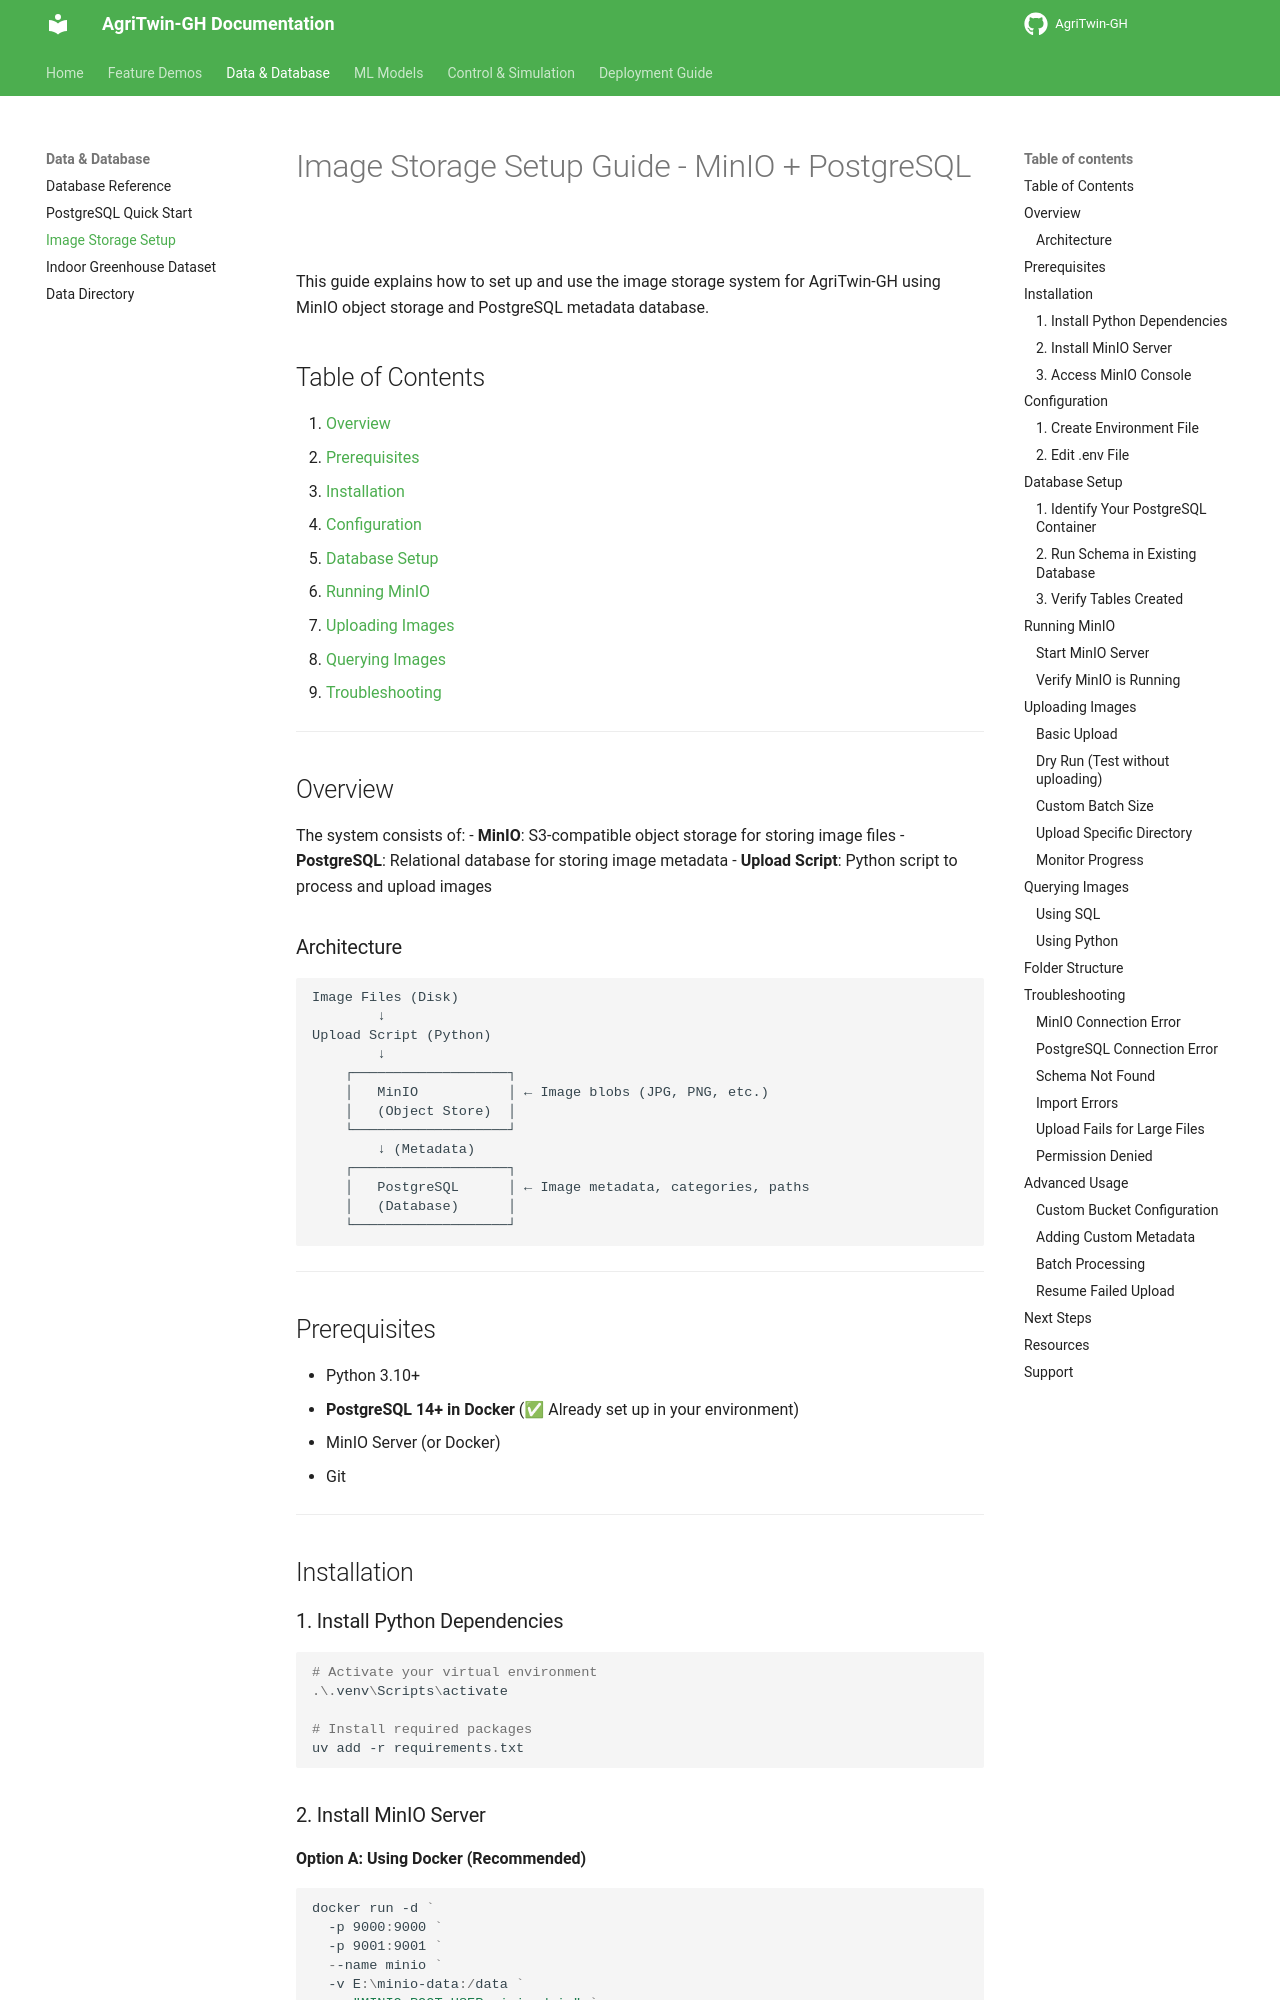

repository: Sharath-251/agri · page: IMAGE_STORAGE_SETUP/index.html · generator: mkdocs

# Image Storage Setup Guide - MinIO + PostgreSQL

This guide explains how to set up and use the image storage system for AgriTwin-GH using MinIO object storage and PostgreSQL metadata database.

## Table of Contents
1. [Overview](#overview)
2. [Prerequisites](#prerequisites)
3. [Installation](#installation)
4. [Configuration](#configuration)
5. [Database Setup](#database-setup)
6. [Running MinIO](#running-minio)
7. [Uploading Images](#uploading-images)
8. [Querying Images](#querying-images)
9. [Troubleshooting](#troubleshooting)

---

## Overview

The system consists of:
- **MinIO**: S3-compatible object storage for storing image files
- **PostgreSQL**: Relational database for storing image metadata
- **Upload Script**: Python script to process and upload images

### Architecture

```
Image Files (Disk)
        ↓
Upload Script (Python)
        ↓
    ┌───────────────────┐
    │   MinIO           │ ← Image blobs (JPG, PNG, etc.)
    │   (Object Store)  │
    └───────────────────┘
        ↓ (Metadata)
    ┌───────────────────┐
    │   PostgreSQL      │ ← Image metadata, categories, paths
    │   (Database)      │
    └───────────────────┘
```

---

## Prerequisites

- Python 3.10+
- **PostgreSQL 14+ in Docker** (✅ Already set up in your environment)
- MinIO Server (or Docker)
- Git

---

## Installation

### 1. Install Python Dependencies

```powershell
# Activate your virtual environment
.\.venv\Scripts\activate

# Install required packages
uv add -r requirements.txt
```

### 2. Install MinIO Server

**Option A: Using Docker (Recommended)**

```powershell
docker run -d `
  -p 9000:9000 `
  -p 9001:9001 `
  --name minio `
  -v E:\minio-data:/data `
  -e "MINIO_ROOT_USER=minioadmin" `
  -e "MINIO_ROOT_PASSWORD=minioadmin123" `
  quay.io/minio/minio server /data --console-address ":9001"
```

**Option B: Using Binary**

1. Download MinIO from https://min.io/download
2. Run:
   ```powershell
   ./minio.exe server E:\minio-data --console-address ":9001"
   ```
